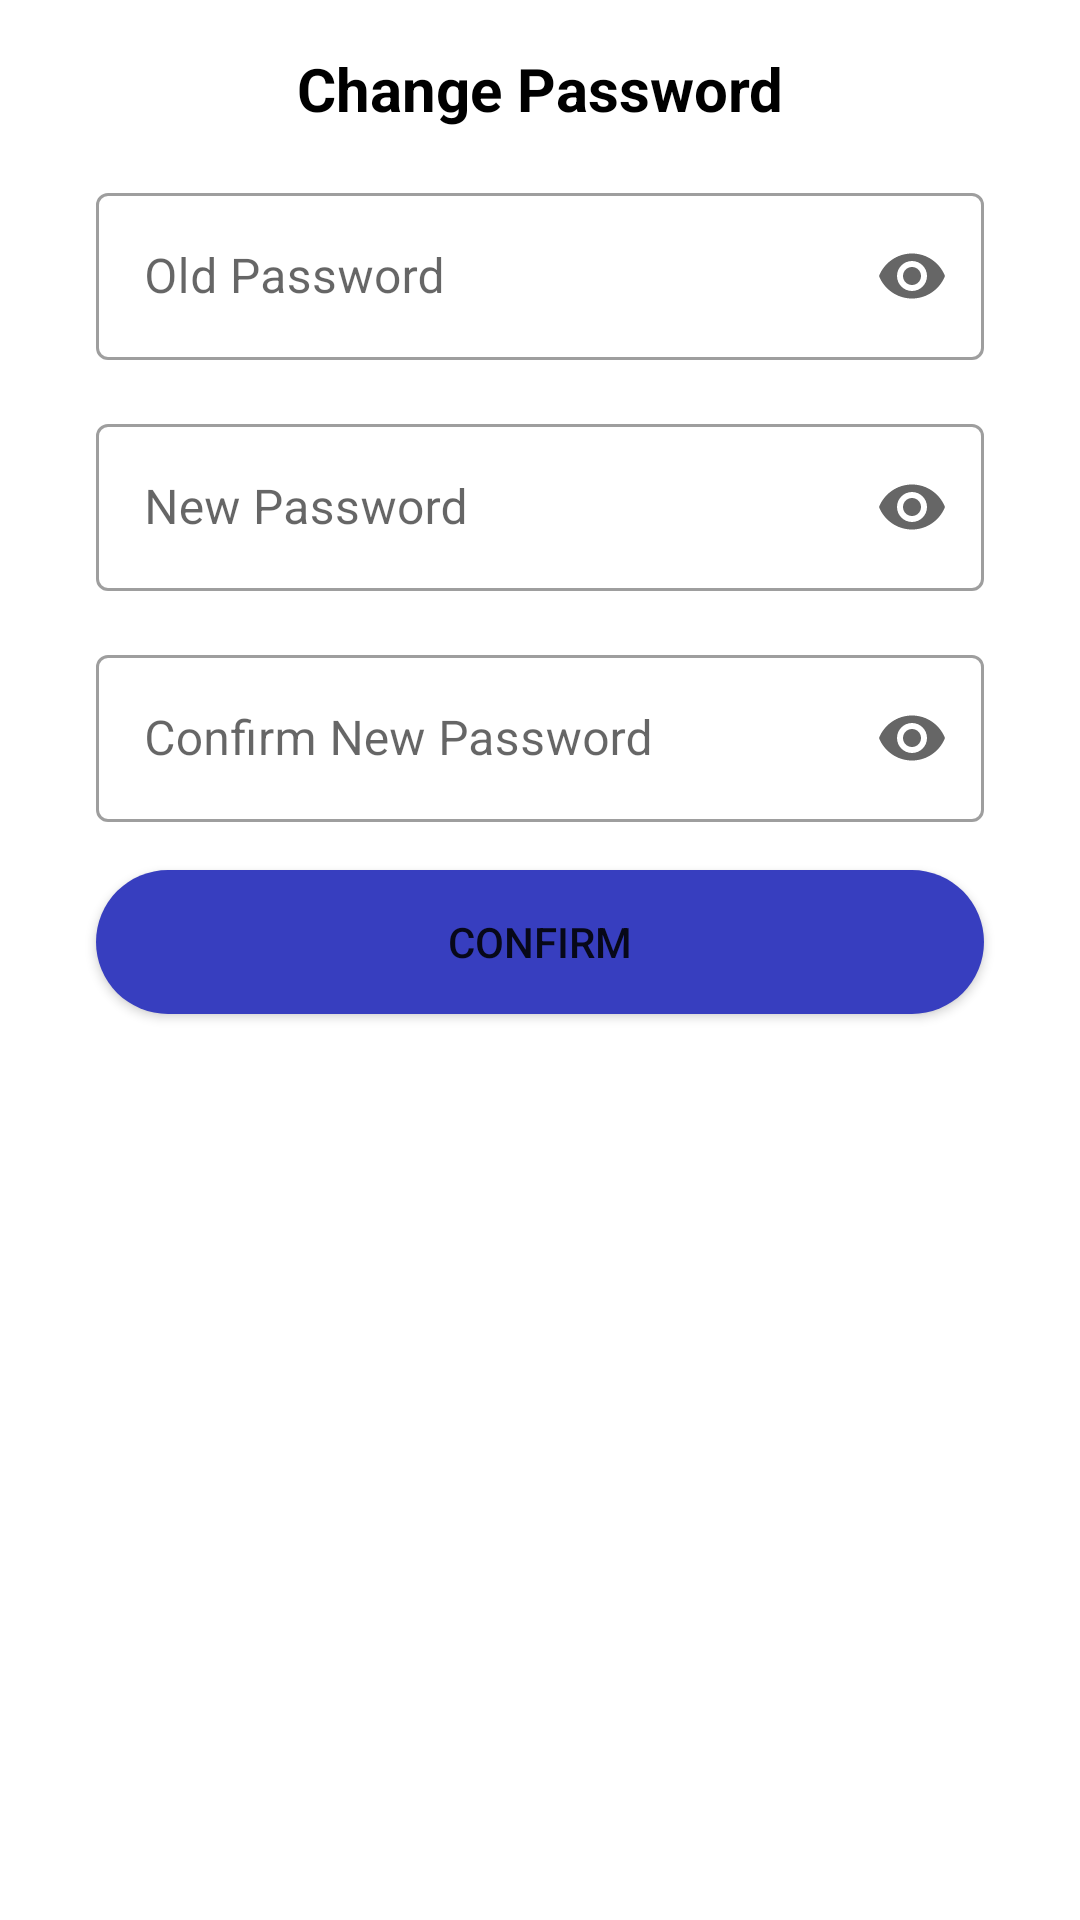

Write the Android layout XML for this screen, with the resource values it uses.
<!-- AndroidManifest.xml: application theme Theme.HealthcareApp -->
<!-- res/layout/dialog_chgps.xml -->
<?xml version="1.0" encoding="utf-8"?>
<androidx.constraintlayout.widget.ConstraintLayout xmlns:android="http://schemas.android.com/apk/res/android"
    android:layout_width="match_parent"
    android:layout_height="match_parent"
    xmlns:app="http://schemas.android.com/apk/res-auto">


    <TextView
        android:id="@+id/titlee"
        android:layout_width="wrap_content"
        android:layout_height="wrap_content"
        android:layout_marginTop="16dp"
        android:text="Change Password"
        android:textColor="@color/black"
        android:textSize="20dp"
        android:textStyle="bold"
        app:layout_constraintEnd_toEndOf="parent"
        app:layout_constraintStart_toStartOf="parent"
        app:layout_constraintTop_toTopOf="parent" />

    <com.google.android.material.textfield.TextInputLayout
        android:id="@+id/oldpsInputLayout"
        style="@style/Widget.MaterialComponents.TextInputLayout.OutlinedBox"
        android:layout_width="match_parent"
        android:layout_height="wrap_content"
        android:layout_marginStart="32dp"
        android:layout_marginTop="16dp"
        android:layout_marginEnd="32dp"
        android:hint="Old Password"
        app:endIconMode="password_toggle"
        app:layout_constraintEnd_toEndOf="parent"
        app:layout_constraintStart_toStartOf="parent"
        app:layout_constraintTop_toBottomOf="@+id/titlee"
        app:startIconDrawable="@drawable/ic_password">

        <com.google.android.material.textfield.TextInputEditText
            android:id="@+id/oldpsInputEdit"
            android:layout_width="match_parent"
            android:layout_height="wrap_content"
            android:singleLine="true"
            android:inputType="textPassword"/>
    </com.google.android.material.textfield.TextInputLayout>

    <com.google.android.material.textfield.TextInputLayout
        android:id="@+id/newpsInputLayout"
        style="@style/Widget.MaterialComponents.TextInputLayout.OutlinedBox"
        android:layout_width="match_parent"
        android:layout_height="wrap_content"
        android:layout_marginStart="32dp"
        android:layout_marginTop="16dp"
        android:layout_marginEnd="32dp"
        android:hint="New Password"
        app:endIconMode="password_toggle"
        app:layout_constraintEnd_toEndOf="parent"
        app:layout_constraintStart_toStartOf="parent"
        app:layout_constraintTop_toBottomOf="@+id/oldpsInputLayout"
        app:startIconDrawable="@drawable/ic_password">

        <com.google.android.material.textfield.TextInputEditText
            android:id="@+id/newpsInputEdit"
            android:layout_width="match_parent"
            android:layout_height="wrap_content"
            android:singleLine="true"
            android:inputType="textPassword"/>
    </com.google.android.material.textfield.TextInputLayout>

    <com.google.android.material.textfield.TextInputLayout
        android:id="@+id/confpsInputLayout"
        style="@style/Widget.MaterialComponents.TextInputLayout.OutlinedBox"
        android:layout_width="match_parent"
        android:layout_height="wrap_content"
        android:layout_marginStart="32dp"
        android:layout_marginTop="16dp"
        android:layout_marginEnd="32dp"
        android:hint="Confirm New Password"
        app:endIconMode="password_toggle"
        app:layout_constraintEnd_toEndOf="parent"
        app:layout_constraintStart_toStartOf="parent"
        app:layout_constraintTop_toBottomOf="@+id/newpsInputLayout"
        app:startIconDrawable="@drawable/ic_password">

        <com.google.android.material.textfield.TextInputEditText
            android:id="@+id/confpsInputEdit"
            android:layout_width="match_parent"
            android:layout_height="wrap_content"
            android:inputType="textPassword" />
    </com.google.android.material.textfield.TextInputLayout>

    <Button
        android:id="@+id/btnChangePs"
        android:layout_width="match_parent"
        android:layout_height="wrap_content"
        android:layout_marginStart="32dp"
        android:layout_marginTop="16dp"
        android:layout_marginEnd="32dp"
        android:layout_marginBottom="8dp"
        android:background="@drawable/rounded_button"
        android:text="Confirm"
        app:layout_constraintEnd_toEndOf="parent"
        app:layout_constraintStart_toStartOf="parent"
        app:layout_constraintTop_toBottomOf="@+id/confpsInputLayout" />

</androidx.constraintlayout.widget.ConstraintLayout>
<!-- resources referenced by this layout -->
<resources>
  <color name="black">#FF000000</color>
  <!-- drawable rounded_button (drawable) -->
  <?xml version="1.0" encoding="utf-8"?>
  <selector xmlns:android="http://schemas.android.com/apk/res/android">
      <item>
          <shape>
              <corners android:radius="32dp" />
              <solid android:color="#373EBF"/>
          </shape>
      </item>
  </selector>
  <style name="Theme.HealthcareApp" parent="Theme.MaterialComponents.Light.DarkActionBar">
          
          <item name="colorPrimary">@color/lavender</item>
          <item name="colorPrimaryVariant">@color/black</item>
          <item name="colorOnPrimary">@color/white</item>
          
          <item name="colorSecondary">@color/teal_200</item>
          <item name="colorSecondaryVariant">@color/teal_700</item>
          <item name="colorOnSecondary">@color/black</item>
          
          <item name="android:statusBarColor">?attr/colorPrimaryVariant</item>
          
  
      </style>
  <color name="lavender">#8692f7</color>
  <color name="white">#FFFFFFFF</color>
  <color name="teal_200">#FF03DAC5</color>
  <color name="teal_700">#FF018786</color>
</resources>
